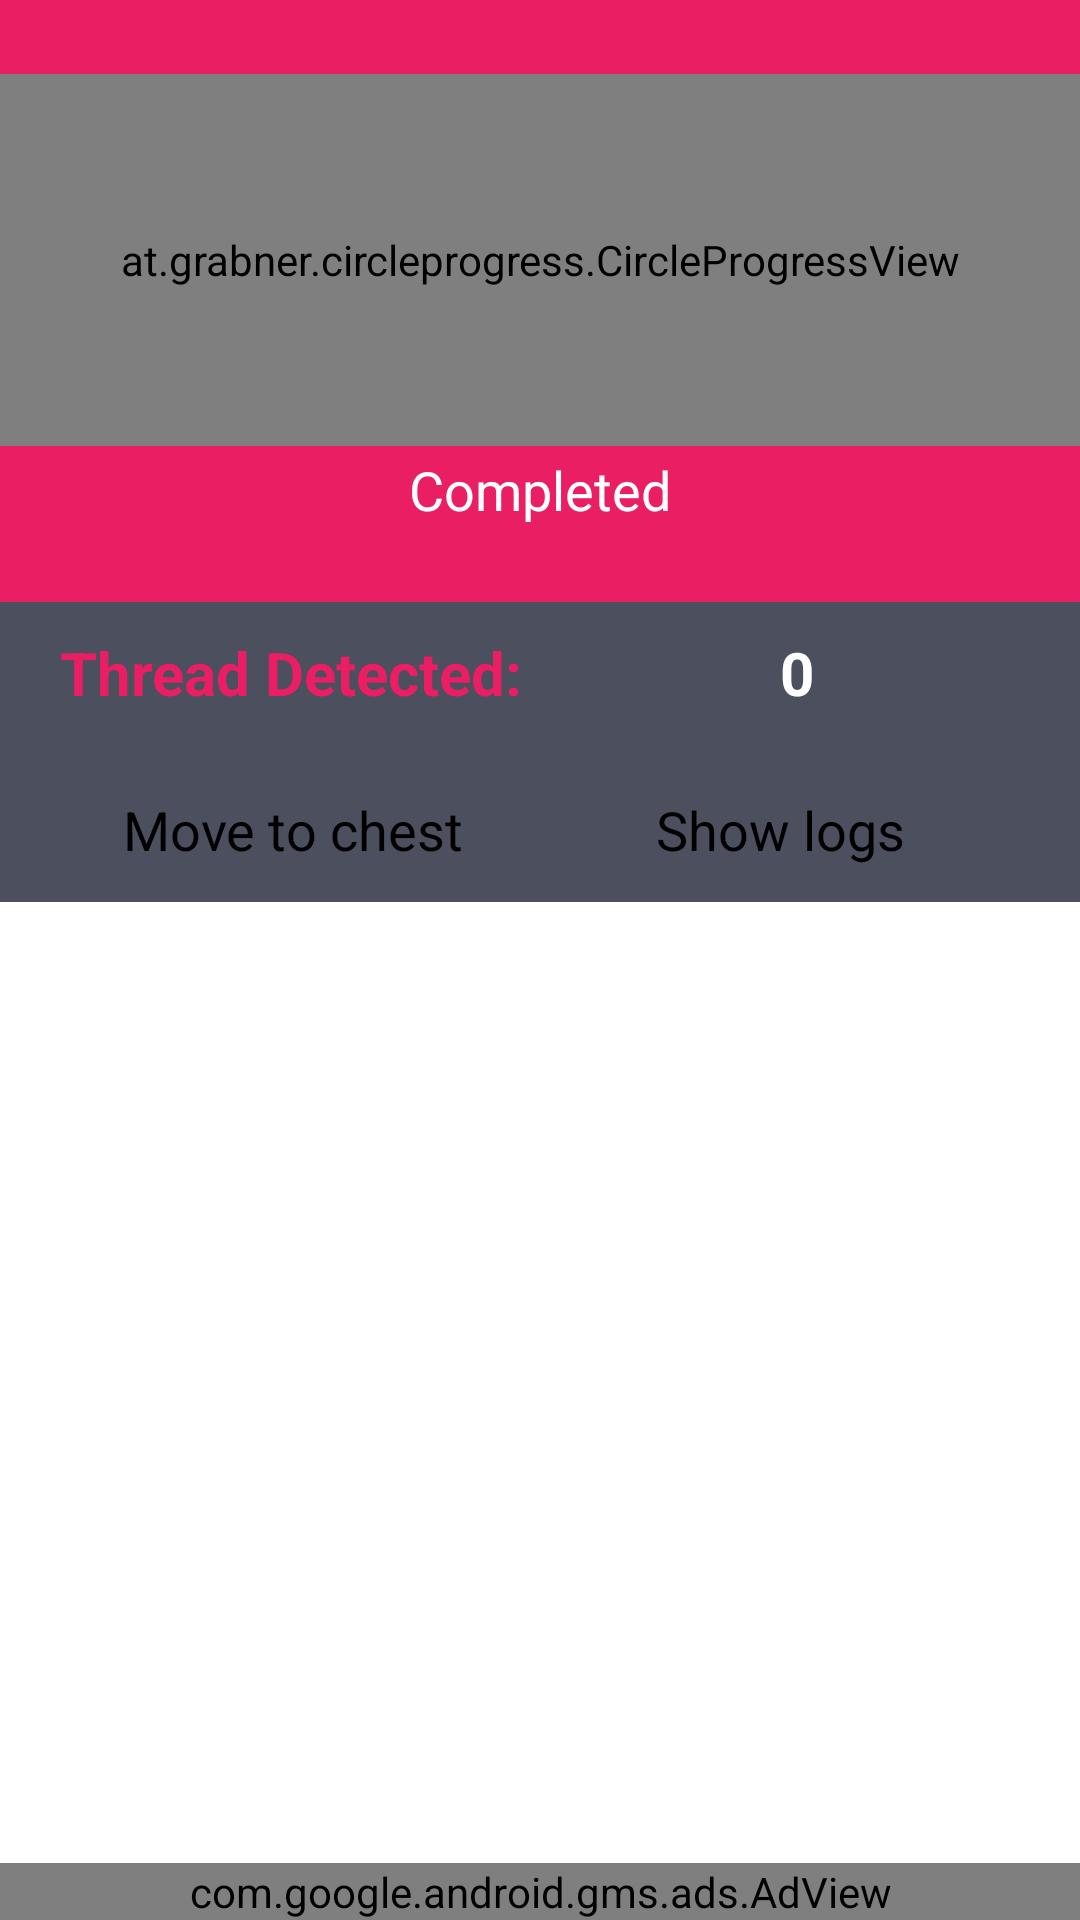

Write the Android layout XML for this screen, with the resource values it uses.
<!-- AndroidManifest.xml: application theme MyAppTheme -->
<!-- res/layout/fullscanresult.xml -->
<?xml version="1.0" encoding="utf-8"?>
<LinearLayout xmlns:android="http://schemas.android.com/apk/res/android"
    xmlns:app="http://schemas.android.com/apk/res-auto"
    xmlns:ads="http://schemas.android.com/apk/res-auto"
    android:layout_width="match_parent"
    android:layout_height="match_parent"

    android:orientation="vertical" >

    <LinearLayout
        android:layout_width="match_parent"
        android:layout_height="520dp"
        android:layout_weight="1"
        android:orientation="vertical">

        <LinearLayout
            android:layout_width="match_parent"
            android:layout_height="0dp"
            android:layout_weight="0.6"
            android:background="@color/SecondaryColor"
            android:orientation="vertical">

            <FrameLayout
                android:layout_width="match_parent"
                android:layout_height="match_parent">

                <LinearLayout
                    android:id="@+id/scanningProgressPanel"
                    android:layout_width="match_parent"
                    android:layout_height="match_parent"
                    android:background="@color/mainEnd"
                    android:orientation="vertical"
                    android:visibility="visible">

                    <FrameLayout
                        android:layout_width="match_parent"
                        android:layout_height="0dp"
                        android:layout_weight="0.1" />

                    <at.grabner.circleprogress.CircleProgressView
                        android:id="@+id/circleView"
                        android:layout_width="match_parent"
                        android:layout_height="0dp"
                        android:layout_gravity="center"
                        android:layout_weight="0.5"
                        app:cpv_autoTextSize="true"
                        app:cpv_barColor="@color/MediumRiskColor"
                        app:cpv_barWidth="15.0dip"
                        app:cpv_contourSize="0.0dip"
                        app:cpv_maxValue="100.0"
                        app:cpv_rimColor="@color/fix_screen_progressbar_rim_bg_color"
                        app:cpv_rimWidth="15.0dip"
                        app:cpv_seekMode="false"
                        app:cpv_showUnit="true"
                        app:cpv_spinColor="@color/MediumRiskColor"
                        app:cpv_textColor="#ffffffff"
                        app:cpv_textScale="0.5"
                        app:cpv_unit="%"
                        app:cpv_unitColor="#ffffffff"
                        app:cpv_unitPosition="right_bottom"
                        app:cpv_unitScale="1.0"
                        app:cpv_value="0.0" />

                    <FrameLayout
                        android:layout_width="match_parent"
                        android:layout_height="0dp"
                        android:layout_weight="0.01" />

                    <TextView
                        android:id="@+id/scanningTextView"
                        android:layout_width="match_parent"
                        android:layout_height="wrap_content"
                        android:gravity="center_horizontal"
                        android:text="Completed"
                        android:textAppearance="?android:attr/textAppearanceMedium"
                        android:textColor="#ffffff"
                        android:textSize="@dimen/scanning_font_size" />

                    <FrameLayout
                        android:layout_width="match_parent"
                        android:layout_height="0dp"
                        android:layout_weight="0.1" />


                </LinearLayout>


            </FrameLayout>
        </LinearLayout>
    </LinearLayout>

    <LinearLayout
        android:layout_width="match_parent"
        android:layout_height="wrap_content"
        android:background="@color/color_BackgroundAnimationProgress"
        android:orientation="vertical"
        android:paddingLeft="20dp"
        android:paddingRight="20dp"
        android:visibility="visible">

        <LinearLayout
            android:layout_width="match_parent"
            android:layout_height="wrap_content"
            android:layout_marginTop="30dp"
            android:orientation="horizontal"
            android:visibility="gone">

            <TextView
                android:layout_width="match_parent"
                android:layout_height="wrap_content"
                android:layout_weight="1"
                android:text="File Scaned: "
                android:textColor="#12A5F4"
                android:textSize="20sp"
                android:textStyle="bold"
                android:visibility="gone" />

            <TextView
                android:id="@+id/tv_scaned"
                android:layout_width="match_parent"
                android:layout_height="wrap_content"
                android:layout_weight="3"
                android:text="0"
                android:textColor="#12A5F4"
                android:textSize="20sp"
                android:textStyle="bold"
                android:visibility="gone" />
        </LinearLayout>

        

        <LinearLayout
            android:layout_width="match_parent"
            android:layout_height="wrap_content"
            android:layout_marginTop="10dp"
            android:orientation="horizontal">

            <TextView
                android:layout_width="match_parent"
                android:layout_height="wrap_content"
                android:layout_weight="1"
                android:text="Thread Detected: "
                android:textColor="@color/HighRiskColor"
                android:textSize="20sp"
                android:textStyle="bold" />

            <TextView
                android:id="@+id/tv_thread"
                android:layout_width="match_parent"
                android:layout_height="wrap_content"
                android:layout_weight="3"
                android:text="0"
                android:textColor="@color/white"
                android:textSize="20sp"
                android:textStyle="bold" />
        </LinearLayout>

        <LinearLayout
            android:layout_width="match_parent"
            android:layout_height="wrap_content"
            android:layout_marginTop="15dp"
            android:orientation="horizontal">

            <Button
                android:id="@+id/btnDelete"
                android:layout_width="match_parent"
                android:layout_height="wrap_content"
                android:layout_gravity="center_horizontal"
                android:layout_marginRight="5dp"
                android:layout_weight="1"
                android:background="@layout/buttonshape"
                android:text="Move to chest" />

            <Button
                android:id="@+id/btnLogs"
                android:layout_width="match_parent"
                android:layout_height="wrap_content"
                android:layout_gravity="center_horizontal"
                android:layout_weight="1"
                android:background="@layout/buttonshape"
                android:text="Show logs" />
        </LinearLayout>
    </LinearLayout>

    <ListView
        android:id="@+id/lv_logs"
        android:layout_width="match_parent"
        android:layout_height="match_parent"
        android:layout_weight="1"
        android:cacheColorHint="@android:color/transparent" />
    <LinearLayout
        android:id="@+id/ads1"
        android:layout_width="match_parent"
        android:layout_height="wrap_content"
        android:background="@color/mainEnd">

        <com.google.android.gms.ads.AdView
            android:id="@+id/admob_adview"
            android:layout_width="match_parent"
            android:layout_height="wrap_content"
            android:layout_alignParentBottom="true"
            android:layout_centerHorizontal="true"
            ads:adSize="BANNER"
            ads:adUnitId="@string/banner_ad_unit">


        </com.google.android.gms.ads.AdView>
    </LinearLayout>
</LinearLayout>
<!-- resources referenced by this layout -->
<resources>
  <color name="HighRiskColor">#E91E63</color>
  <color name="MediumRiskColor">#ff933c</color>
  <color name="SecondaryColor">#d3d2d1</color>
  <color name="color_BackgroundAnimationProgress">#4B4F5E</color>
  <color name="fix_screen_progressbar_rim_bg_color">#ffffffff</color>
  <color name="mainEnd">#E91E63</color>
  <color name="white">#ffffff</color>
  <dimen name="scanning_font_size">18dp</dimen>
  <string name="banner_ad_unit" translatable="false">cath-aphtp-puthb-3946025609tgtgfg994256644/63060978111</string>
  <style name="MyAppTheme" parent="android:Theme.Holo.Light.DarkActionBar">
          <item name="android:homeAsUpIndicator">@drawable/ic_back</item>
          <item name="android:actionBarStyle">@style/ActionBar</item>
  
      </style>
  <style name="ActionBar" parent="android:Widget.ActionBar">
          <item name="android:background">@color/mainEnd</item>
          <item name="android:icon">@android:color/transparent</item>
          <item name="android:titleTextStyle">@style/ActionBar.TitleText</item>
  
      </style>
  <style name="ActionBar.TitleText" parent="android:TextAppearance.Holo.Widget.ActionBar.Title">
          <item name="android:textColor">@android:color/white</item>
          <item name="android:textSize">18sp</item>
      </style>
</resources>
